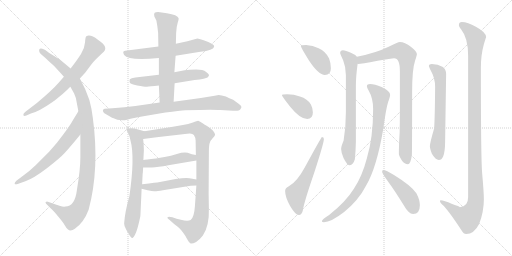
t = 0.00 s
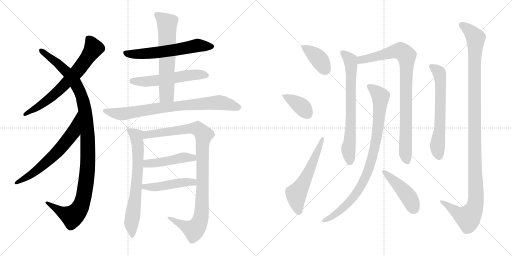
t = 3.24 s
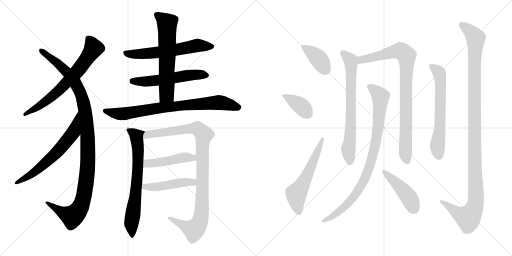
t = 6.48 s
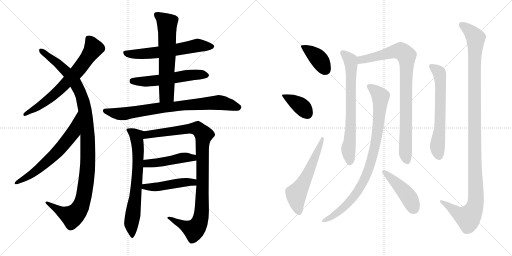
t = 9.72 s
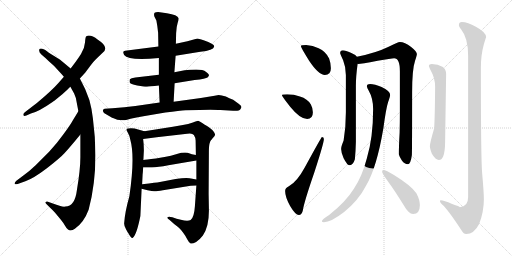
t = 12.96 s
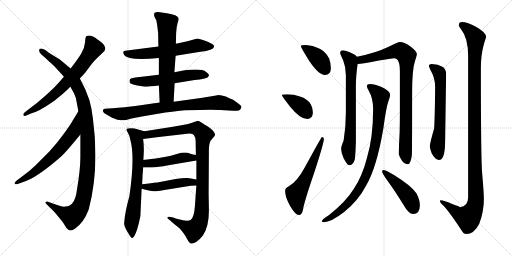
t = 16.20 s

The animated SVG that drew these frames (rendered in a browser with its animation timeline set to each time). Animation: 20 CSS @keyframes rules; one cycle of 16.20 s.

<svg version="1.1" viewBox="0 0 2048 1024" xmlns="http://www.w3.org/2000/svg">
  <g stroke="lightgray" stroke-dasharray="1,1" stroke-width="1" transform="scale(4, 4)">
    <line x1="0" y1="0" x2="256" y2="256"></line>
    <line x1="256" y1="0" x2="0" y2="256"></line>
    <line x1="128" y1="0" x2="128" y2="256"></line>
    <line x1="0" y1="128" x2="256" y2="128"></line>
    <line x1="256" y1="0" x2="512" y2="256"></line>
    <line x1="512" y1="0" x2="256" y2="256"></line>
    <line x1="384" y1="0" x2="384" y2="256"></line>
    <line x1="256" y1="128" x2="512" y2="128"></line>
  </g>
<g transform="scale(1, -1) translate(0, -850)">
   <style type="text/css">
    @keyframes keyframes0 {
      from {
       stroke: black;
       stroke-dashoffset: 686;
       stroke-width: 128;
       }
       69% {
       animation-timing-function: step-end;
       stroke: black;
       stroke-dashoffset: 0;
       stroke-width: 128;
       }
       to {
       stroke: black;
       stroke-width: 1024;
       }
       }
       #make-me-a-hanzi-animation-0 {
         animation: keyframes0 0.808268s both;
         animation-delay: 0.000000s;
         animation-timing-function: linear;
       }
    @keyframes keyframes1 {
      from {
       stroke: black;
       stroke-dashoffset: 1118;
       stroke-width: 128;
       }
       78% {
       animation-timing-function: step-end;
       stroke: black;
       stroke-dashoffset: 0;
       stroke-width: 128;
       }
       to {
       stroke: black;
       stroke-width: 1024;
       }
       }
       #make-me-a-hanzi-animation-1 {
         animation: keyframes1 1.159831s both;
         animation-delay: 0.808268s;
         animation-timing-function: linear;
       }
    @keyframes keyframes2 {
      from {
       stroke: black;
       stroke-dashoffset: 641;
       stroke-width: 128;
       }
       68% {
       animation-timing-function: step-end;
       stroke: black;
       stroke-dashoffset: 0;
       stroke-width: 128;
       }
       to {
       stroke: black;
       stroke-width: 1024;
       }
       }
       #make-me-a-hanzi-animation-2 {
         animation: keyframes2 0.771647s both;
         animation-delay: 1.968099s;
         animation-timing-function: linear;
       }
    @keyframes keyframes3 {
      from {
       stroke: black;
       stroke-dashoffset: 605;
       stroke-width: 128;
       }
       66% {
       animation-timing-function: step-end;
       stroke: black;
       stroke-dashoffset: 0;
       stroke-width: 128;
       }
       to {
       stroke: black;
       stroke-width: 1024;
       }
       }
       #make-me-a-hanzi-animation-3 {
         animation: keyframes3 0.742350s both;
         animation-delay: 2.739746s;
         animation-timing-function: linear;
       }
    @keyframes keyframes4 {
      from {
       stroke: black;
       stroke-dashoffset: 558;
       stroke-width: 128;
       }
       64% {
       animation-timing-function: step-end;
       stroke: black;
       stroke-dashoffset: 0;
       stroke-width: 128;
       }
       to {
       stroke: black;
       stroke-width: 1024;
       }
       }
       #make-me-a-hanzi-animation-4 {
         animation: keyframes4 0.704102s both;
         animation-delay: 3.482096s;
         animation-timing-function: linear;
       }
    @keyframes keyframes5 {
      from {
       stroke: black;
       stroke-dashoffset: 627;
       stroke-width: 128;
       }
       67% {
       animation-timing-function: step-end;
       stroke: black;
       stroke-dashoffset: 0;
       stroke-width: 128;
       }
       to {
       stroke: black;
       stroke-width: 1024;
       }
       }
       #make-me-a-hanzi-animation-5 {
         animation: keyframes5 0.760254s both;
         animation-delay: 4.186198s;
         animation-timing-function: linear;
       }
    @keyframes keyframes6 {
      from {
       stroke: black;
       stroke-dashoffset: 797;
       stroke-width: 128;
       }
       72% {
       animation-timing-function: step-end;
       stroke: black;
       stroke-dashoffset: 0;
       stroke-width: 128;
       }
       to {
       stroke: black;
       stroke-width: 1024;
       }
       }
       #make-me-a-hanzi-animation-6 {
         animation: keyframes6 0.898600s both;
         animation-delay: 4.946452s;
         animation-timing-function: linear;
       }
    @keyframes keyframes7 {
      from {
       stroke: black;
       stroke-dashoffset: 690;
       stroke-width: 128;
       }
       69% {
       animation-timing-function: step-end;
       stroke: black;
       stroke-dashoffset: 0;
       stroke-width: 128;
       }
       to {
       stroke: black;
       stroke-width: 1024;
       }
       }
       #make-me-a-hanzi-animation-7 {
         animation: keyframes7 0.811523s both;
         animation-delay: 5.845052s;
         animation-timing-function: linear;
       }
    @keyframes keyframes8 {
      from {
       stroke: black;
       stroke-dashoffset: 1009;
       stroke-width: 128;
       }
       77% {
       animation-timing-function: step-end;
       stroke: black;
       stroke-dashoffset: 0;
       stroke-width: 128;
       }
       to {
       stroke: black;
       stroke-width: 1024;
       }
       }
       #make-me-a-hanzi-animation-8 {
         animation: keyframes8 1.071126s both;
         animation-delay: 6.656575s;
         animation-timing-function: linear;
       }
    @keyframes keyframes9 {
      from {
       stroke: black;
       stroke-dashoffset: 461;
       stroke-width: 128;
       }
       60% {
       animation-timing-function: step-end;
       stroke: black;
       stroke-dashoffset: 0;
       stroke-width: 128;
       }
       to {
       stroke: black;
       stroke-width: 1024;
       }
       }
       #make-me-a-hanzi-animation-9 {
         animation: keyframes9 0.625163s both;
         animation-delay: 7.727701s;
         animation-timing-function: linear;
       }
    @keyframes keyframes10 {
      from {
       stroke: black;
       stroke-dashoffset: 469;
       stroke-width: 128;
       }
       60% {
       animation-timing-function: step-end;
       stroke: black;
       stroke-dashoffset: 0;
       stroke-width: 128;
       }
       to {
       stroke: black;
       stroke-width: 1024;
       }
       }
       #make-me-a-hanzi-animation-10 {
         animation: keyframes10 0.631673s both;
         animation-delay: 8.352864s;
         animation-timing-function: linear;
       }
    @keyframes keyframes11 {
      from {
       stroke: black;
       stroke-dashoffset: 391;
       stroke-width: 128;
       }
       56% {
       animation-timing-function: step-end;
       stroke: black;
       stroke-dashoffset: 0;
       stroke-width: 128;
       }
       to {
       stroke: black;
       stroke-width: 1024;
       }
       }
       #make-me-a-hanzi-animation-11 {
         animation: keyframes11 0.568197s both;
         animation-delay: 8.984537s;
         animation-timing-function: linear;
       }
    @keyframes keyframes12 {
      from {
       stroke: black;
       stroke-dashoffset: 382;
       stroke-width: 128;
       }
       55% {
       animation-timing-function: step-end;
       stroke: black;
       stroke-dashoffset: 0;
       stroke-width: 128;
       }
       to {
       stroke: black;
       stroke-width: 1024;
       }
       }
       #make-me-a-hanzi-animation-12 {
         animation: keyframes12 0.560872s both;
         animation-delay: 9.552734s;
         animation-timing-function: linear;
       }
    @keyframes keyframes13 {
      from {
       stroke: black;
       stroke-dashoffset: 577;
       stroke-width: 128;
       }
       65% {
       animation-timing-function: step-end;
       stroke: black;
       stroke-dashoffset: 0;
       stroke-width: 128;
       }
       to {
       stroke: black;
       stroke-width: 1024;
       }
       }
       #make-me-a-hanzi-animation-13 {
         animation: keyframes13 0.719564s both;
         animation-delay: 10.113606s;
         animation-timing-function: linear;
       }
    @keyframes keyframes14 {
      from {
       stroke: black;
       stroke-dashoffset: 707;
       stroke-width: 128;
       }
       70% {
       animation-timing-function: step-end;
       stroke: black;
       stroke-dashoffset: 0;
       stroke-width: 128;
       }
       to {
       stroke: black;
       stroke-width: 1024;
       }
       }
       #make-me-a-hanzi-animation-14 {
         animation: keyframes14 0.825358s both;
         animation-delay: 10.833170s;
         animation-timing-function: linear;
       }
    @keyframes keyframes15 {
      from {
       stroke: black;
       stroke-dashoffset: 883;
       stroke-width: 128;
       }
       74% {
       animation-timing-function: step-end;
       stroke: black;
       stroke-dashoffset: 0;
       stroke-width: 128;
       }
       to {
       stroke: black;
       stroke-width: 1024;
       }
       }
       #make-me-a-hanzi-animation-15 {
         animation: keyframes15 0.968587s both;
         animation-delay: 11.658528s;
         animation-timing-function: linear;
       }
    @keyframes keyframes16 {
      from {
       stroke: black;
       stroke-dashoffset: 895;
       stroke-width: 128;
       }
       74% {
       animation-timing-function: step-end;
       stroke: black;
       stroke-dashoffset: 0;
       stroke-width: 128;
       }
       to {
       stroke: black;
       stroke-width: 1024;
       }
       }
       #make-me-a-hanzi-animation-16 {
         animation: keyframes16 0.978353s both;
         animation-delay: 12.627115s;
         animation-timing-function: linear;
       }
    @keyframes keyframes17 {
      from {
       stroke: black;
       stroke-dashoffset: 448;
       stroke-width: 128;
       }
       59% {
       animation-timing-function: step-end;
       stroke: black;
       stroke-dashoffset: 0;
       stroke-width: 128;
       }
       to {
       stroke: black;
       stroke-width: 1024;
       }
       }
       #make-me-a-hanzi-animation-17 {
         animation: keyframes17 0.614583s both;
         animation-delay: 13.605468s;
         animation-timing-function: linear;
       }
    @keyframes keyframes18 {
      from {
       stroke: black;
       stroke-dashoffset: 633;
       stroke-width: 128;
       }
       67% {
       animation-timing-function: step-end;
       stroke: black;
       stroke-dashoffset: 0;
       stroke-width: 128;
       }
       to {
       stroke: black;
       stroke-width: 1024;
       }
       }
       #make-me-a-hanzi-animation-18 {
         animation: keyframes18 0.765137s both;
         animation-delay: 14.220051s;
         animation-timing-function: linear;
       }
    @keyframes keyframes19 {
      from {
       stroke: black;
       stroke-dashoffset: 1189;
       stroke-width: 128;
       }
       79% {
       animation-timing-function: step-end;
       stroke: black;
       stroke-dashoffset: 0;
       stroke-width: 128;
       }
       to {
       stroke: black;
       stroke-width: 1024;
       }
       }
       #make-me-a-hanzi-animation-19 {
         animation: keyframes19 1.217611s both;
         animation-delay: 14.985188s;
         animation-timing-function: linear;
       }
</style>
<path d="M 319.5 536.0 L 340.5 559.0 L 364.5 591.0 Q 369.5 599.0 384.5 614.0 L 408.5 637.0 Q 440.5 660.0 391.5 691.0 Q 361.5 714.0 345.5 705.0 Q 341.5 703.0 340.0 680.0 Q 338.5 657.0 324.0 634.0 Q 309.5 611.0 282.5 576.0 L 255.5 543.0 L 235.5 520.0 Q 207.5 488.0 147.5 438.0 L 100.5 402.0 Q 91.5 395.0 93.5 389.5 Q 95.5 384.0 105.5 388.0 L 123.5 396.0 Q 154.5 403.0 211.5 443.0 Q 216.5 447.0 217.5 447.0 L 250.5 474.0 Q 274.5 496.0 281.5 503.0 L 319.5 536.0 Z" fill="lightgray"></path> 
<path d="M 321.5 312.0 L 321.5 221.0 Q 321.5 173.0 307.5 89.0 Q 299.5 24.0 261.5 24.0 Q 248.5 21.0 211.5 36.0 L 191.5 43.0 Q 186.5 45.0 183.5 42.0 Q 179.5 41.0 184.5 35.0 L 199.5 20.0 Q 217.5 3.0 224.5 -6.0 L 243.5 -29.0 Q 256.5 -45.0 261.5 -55.0 Q 275.5 -82.0 299.5 -65.0 Q 335.5 -40.0 354.5 11.0 Q 398.5 175.0 371.5 377.0 Q 366.5 418.0 357.5 450.0 Q 341.5 497.0 319.5 536.0 L 282.5 576.0 L 240.5 611.0 L 195.5 639.0 Q 179.5 654.0 169.0 655.5 Q 158.5 657.0 157.5 653.0 Q 153.5 642.0 165.5 632.5 Q 177.5 623.0 197.5 603.0 Q 220.5 583.0 227.5 574.0 Q 237.5 564.0 255.5 543.0 L 281.5 503.0 L 296.5 476.0 Q 304.5 458.0 305.5 447.0 L 313.5 405.0 L 321.5 312.0 Z" fill="lightgray"></path> 
<path d="M 313.5 405.0 L 291.5 369.0 Q 282.5 352.0 254.5 314.0 Q 226.5 275.0 196.5 243.0 L 142.5 189.0 Q 116.5 164.0 93.5 148.0 L 65.5 127.0 Q 57.5 119.0 58.5 115.0 Q 59.5 111.0 73.5 115.0 L 101.5 125.0 Q 133.5 136.0 187.5 177.0 Q 240.5 218.0 258.5 238.0 Q 276.5 257.0 321.5 312.0 C 340.5 335.0 329.5 431.0 313.5 405.0 Z" fill="lightgray"></path> 
<path d="M 702.5 627.0 L 801.5 643.0 Q 853.5 649.0 856.5 663.0 Q 858.5 669.0 847.0 675.5 Q 835.5 682.0 814.5 689.0 Q 793.5 696.0 789.5 696.0 L 749.5 685.0 L 703.5 675.0 L 633.5 664.0 L 500.5 647.0 Q 493.5 646.0 493.0 642.5 Q 492.5 639.0 496.5 630.0 Q 513.5 606.0 635.5 618.0 L 702.5 627.0 Z" fill="lightgray"></path> 
<path d="M 698.5 517.0 L 778.5 530.0 Q 824.5 536.0 830.0 540.5 Q 835.5 545.0 836.0 549.0 Q 836.5 553.0 824.5 562.5 Q 812.5 572.0 784.5 572.0 Q 756.5 572.0 738.5 569.0 L 697.5 561.0 L 635.5 551.0 L 541.5 540.0 Q 523.5 537.0 519.5 533.0 Q 517.5 527.0 518.5 521.0 Q 520.5 513.0 549.0 508.5 Q 577.5 504.0 586.0 503.5 Q 594.5 503.0 635.5 508.0 L 698.5 517.0 Z" fill="lightgray"></path> 
<path d="M 694.5 443.0 L 698.5 517.0 L 697.5 561.0 L 702.5 627.0 L 703.5 675.0 L 704.5 717.0 Q 705.5 743.0 710.5 758.0 Q 715.5 773.0 714.5 777.0 Q 710.5 791.0 667.5 797.0 L 632.5 802.0 Q 622.5 802.0 618.5 799.0 Q 614.5 795.0 617.5 784.0 L 625.5 768.0 Q 629.5 748.0 632.5 719.0 L 633.5 664.0 L 635.5 618.0 L 635.5 551.0 L 635.5 508.0 L 638.5 440.0 C 639.5 410.0 692.5 413.0 694.5 443.0 Z" fill="lightgray"></path> 
<path d="M 858.5 467.0 L 803.5 458.0 L 694.5 443.0 L 638.5 440.0 L 541.5 426.0 Q 499.5 420.0 449.5 417.0 L 418.5 415.0 Q 413.5 415.0 411.5 409.0 Q 411.5 401.0 417.5 397.0 L 441.5 383.0 Q 448.5 379.0 454.5 377.0 L 469.5 371.0 Q 491.5 369.0 495.5 369.0 Q 499.5 369.0 522.0 375.0 Q 544.5 381.0 573.5 385.0 L 661.5 400.0 Q 720.5 407.0 741.5 409.0 Q 851.5 413.0 881.5 410.0 L 932.5 407.0 Q 956.5 405.0 961.5 413.0 Q 966.5 421.0 965.5 423.0 Q 965.5 428.0 954.5 435.0 L 932.5 451.0 L 917.5 457.0 L 903.5 464.0 Q 885.5 470.0 874.5 470.0 L 858.5 467.0 Z" fill="lightgray"></path> 
<path d="M 517.5 65.0 Q 499.5 2.0 496.5 -44.0 Q 496.5 -55.0 504.5 -68.0 Q 511.5 -81.0 513.5 -83.0 Q 525.5 -106.0 531.5 -101.0 Q 546.5 -89.0 561.5 -14.0 L 566.5 95.0 L 568.5 113.0 L 570.5 153.0 Q 571.5 158.0 572.5 180.0 L 573.5 210.0 L 575.5 249.0 Q 575.5 273.0 572.5 294.0 C 569.5 324.0 586.5 322.0 577.5 325.0 L 538.5 336.0 Q 521.5 339.0 513.5 336.0 Q 500.5 336.0 510.5 321.0 Q 519.5 306.0 521.5 290.0 Q 540.5 222.0 517.5 65.0 Z" fill="lightgray"></path> 
<path d="M 785.5 108.0 L 779.5 24.0 Q 776.5 -20.0 762.5 -30.0 Q 750.5 -36.0 723.5 -29.0 L 706.5 -25.0 L 689.5 -19.0 Q 673.5 -15.0 670.5 -19.0 Q 666.5 -22.0 678.5 -30.0 L 696.5 -46.0 L 709.5 -56.0 Q 710.5 -57.0 717.5 -63.0 Q 724.5 -69.0 733.5 -82.0 Q 742.5 -94.0 749.5 -108.0 Q 756.5 -122.0 762.5 -124.0 Q 769.5 -126.0 784.5 -118.0 Q 798.5 -109.0 811.5 -92.0 Q 837.5 -54.0 835.5 17.0 L 834.5 75.0 L 835.5 241.0 Q 835.5 267.0 838.5 277.0 Q 840.5 287.0 850.5 297.0 Q 859.5 306.0 860.5 311.0 Q 860.5 316.0 853.5 325.0 Q 846.5 334.0 826.5 347.0 Q 806.5 359.0 802.5 362.0 L 792.5 367.0 Q 788.5 367.0 771.5 360.0 Q 753.5 353.0 731.5 350.0 L 691.5 343.0 L 577.5 325.0 C 547.5 320.0 542.5 290.0 572.5 294.0 L 626.5 301.0 L 748.5 315.0 Q 768.5 319.0 775.5 310.0 Q 781.5 301.0 782.5 288.0 L 783.5 230.0 L 785.5 208.0 L 785.5 132.0 L 785.5 108.0 Z" fill="lightgray"></path> 
<path d="M 572.5 180.0 L 607.5 180.0 Q 630.5 181.0 673.5 189.0 L 785.5 208.0 C 815.5 213.0 812.5 224.0 783.5 230.0 L 767.5 233.0 L 750.5 239.0 Q 732.5 242.0 707.5 234.0 Q 681.5 226.0 663.5 223.0 L 623.5 216.0 Q 581.5 211.0 573.5 210.0 C 543.5 206.0 542.5 180.0 572.5 180.0 Z" fill="lightgray"></path> 
<path d="M 566.5 95.0 L 590.5 89.0 Q 609.5 85.0 616.5 85.0 Q 623.5 84.0 651.5 89.0 L 762.5 107.0 Q 770.5 108.0 785.5 108.0 C 815.5 108.0 814.5 127.0 785.5 132.0 L 758.5 137.0 Q 742.5 140.0 702.5 134.0 L 634.5 121.0 Q 630.5 121.0 568.5 113.0 C 538.5 109.0 537.5 102.0 566.5 95.0 Z" fill="lightgray"></path> 
<path d="M 1224.5 670.0 Q 1203.5 670.0 1203.5 666.0 Q 1203.5 660.0 1236.5 607.0 Q 1274.5 550.0 1299.5 550.0 Q 1323.5 550.0 1323.5 577.0 Q 1323.5 597.0 1316.5 616.0 Q 1302.5 645.0 1274.5 657.0 Q 1251.5 668.0 1224.5 670.0 Z" fill="lightgray"></path> 
<path d="M 1148.5 473.0 Q 1127.5 473.0 1127.5 470.0 Q 1127.5 465.0 1161.5 422.0 Q 1200.5 374.0 1228.5 374.0 Q 1251.5 374.0 1251.5 401.0 Q 1251.5 417.0 1243.5 432.0 Q 1230.5 455.0 1199.5 464.0 Q 1176.5 473.0 1148.5 473.0 Z" fill="lightgray"></path> 
<path d="M 1287.5 302.0 Q 1285.5 302.0 1219.5 181.0 Q 1187.5 122.0 1155.5 105.0 Q 1140.5 98.0 1140.5 86.0 Q 1140.5 62.0 1160.5 26.0 Q 1181.5 -10.0 1195.5 -10.0 Q 1207.5 -10.0 1211.5 9.0 Q 1215.5 39.0 1257.5 161.0 Q 1295.5 278.0 1295.5 294.0 Q 1295.5 302.0 1287.5 302.0 Z" fill="lightgray"></path> 
<path d="M 1371.5 649.0 Q 1360.5 648.0 1360.5 638.0 Q 1360.5 635.0 1372.5 609.0 Q 1383.5 582.0 1383.5 550.0 L 1383.5 401.0 Q 1383.5 342.0 1374.5 288.0 Q 1364.5 264.0 1364.5 254.0 Q 1364.5 240.0 1374.5 217.0 Q 1389.5 189.0 1396.5 189.0 Q 1412.5 189.0 1419.5 213.0 Q 1422.5 242.0 1423.5 282.0 L 1423.5 506.0 Q 1423.5 544.0 1430.5 595.0 C 1433.5 618.0 1433.5 618.0 1427.5 623.0 Q 1422.5 631.0 1403.5 639.0 Q 1382.5 649.0 1371.5 649.0 Z" fill="lightgray"></path> 
<path d="M 1430.5 595.0 Q 1431.5 594.0 1432.5 594.0 Q 1443.5 594.0 1510.5 607.0 Q 1565.5 617.0 1576.5 617.0 Q 1599.5 617.0 1599.5 565.0 L 1599.5 402.0 Q 1599.5 364.0 1598.5 319.0 Q 1595.5 269.0 1595.5 233.0 Q 1595.5 228.0 1607.5 208.0 Q 1618.5 193.0 1631.5 193.0 Q 1642.5 193.0 1647.5 230.0 Q 1648.5 258.0 1648.5 482.0 Q 1648.5 573.0 1660.5 608.0 Q 1667.5 629.0 1667.5 634.0 Q 1667.5 644.0 1644.5 662.0 Q 1618.5 682.0 1599.5 682.0 Q 1591.5 682.0 1554.5 663.0 Q 1503.5 638.0 1427.5 623.0 C 1398.5 617.0 1400.5 593.0 1430.5 595.0 Z" fill="lightgray"></path> 
<path d="M 1480.5 514.0 Q 1467.5 514.0 1467.5 506.0 Q 1467.5 500.0 1474.5 488.0 Q 1492.5 457.0 1492.5 414.0 Q 1492.5 300.0 1467.5 217.0 Q 1448.5 144.0 1415.5 95.0 Q 1383.5 43.0 1316.5 -10.0 Q 1287.5 -28.0 1287.5 -35.0 Q 1287.5 -39.0 1295.5 -39.0 Q 1323.5 -39.0 1376.5 2.0 Q 1434.5 49.0 1464.5 108.0 Q 1506.5 178.0 1533.5 337.0 Q 1544.5 418.0 1552.5 442.0 Q 1560.5 464.0 1560.5 470.0 Q 1560.5 487.0 1526.5 502.0 Q 1498.5 514.0 1480.5 514.0 Z" fill="lightgray"></path> 
<path d="M 1532.5 170.0 Q 1528.5 170.0 1528.5 162.0 Q 1528.5 157.0 1553.5 122.0 Q 1578.5 88.0 1612.5 33.0 Q 1634.5 -6.0 1652.5 -6.0 Q 1679.5 -6.0 1679.5 30.0 Q 1679.5 50.0 1665.5 77.0 Q 1645.5 107.0 1577.5 149.0 Q 1543.5 170.0 1532.5 170.0 Z" fill="lightgray"></path> 
<path d="M 1727.5 594.0 Q 1715.5 594.0 1715.5 586.0 Q 1715.5 583.0 1723.5 567.0 Q 1740.5 538.0 1740.5 502.0 Q 1739.5 380.0 1736.5 336.0 Q 1719.5 278.0 1719.5 265.0 Q 1719.5 256.0 1727.5 235.0 Q 1742.5 210.0 1755.5 210.0 Q 1766.5 210.0 1772.5 224.0 Q 1780.5 242.0 1780.5 286.0 L 1784.5 554.0 Q 1784.5 574.0 1769.5 583.0 Q 1752.5 593.0 1727.5 594.0 Z" fill="lightgray"></path> 
<path d="M 1847.5 762.0 Q 1835.5 762.0 1835.5 749.0 Q 1835.5 745.0 1845.5 731.0 Q 1872.5 698.0 1872.5 626.0 L 1872.5 61.0 Q 1872.5 24.0 1839.5 21.0 Q 1839.5 24.0 1808.5 34.0 Q 1774.5 49.0 1763.5 49.0 Q 1759.5 49.0 1759.5 46.0 Q 1760.5 39.0 1768.5 32.0 Q 1789.5 15.0 1846.5 -72.0 Q 1854.5 -86.0 1864.5 -86.0 Q 1896.5 -86.0 1916.5 -46.0 Q 1935.5 3.0 1935.5 53.0 Q 1935.5 79.0 1928.5 158.0 Q 1923.5 221.0 1923.5 577.0 Q 1923.5 631.0 1935.5 673.0 Q 1942.5 697.0 1944.5 701.0 Q 1944.5 721.0 1903.5 743.0 Q 1870.5 762.0 1847.5 762.0 Z" fill="lightgray"></path> 
      <clipPath id="make-me-a-hanzi-clip-0">
      <path d="M 319.5 536.0 L 340.5 559.0 L 364.5 591.0 Q 369.5 599.0 384.5 614.0 L 408.5 637.0 Q 440.5 660.0 391.5 691.0 Q 361.5 714.0 345.5 705.0 Q 341.5 703.0 340.0 680.0 Q 338.5 657.0 324.0 634.0 Q 309.5 611.0 282.5 576.0 L 255.5 543.0 L 235.5 520.0 Q 207.5 488.0 147.5 438.0 L 100.5 402.0 Q 91.5 395.0 93.5 389.5 Q 95.5 384.0 105.5 388.0 L 123.5 396.0 Q 154.5 403.0 211.5 443.0 Q 216.5 447.0 217.5 447.0 L 250.5 474.0 Q 274.5 496.0 281.5 503.0 L 319.5 536.0 Z" fill="lightgray"></path>
      </clipPath>
      <path clip-path="url(#make-me-a-hanzi-clip-0)" d="M 352.5 697.0 L 374.5 657.0 L 315.5 572.0 L 210.5 466.0 L 154.5 424.0 L 100.5 394.0 " fill="none" id="make-me-a-hanzi-animation-0" stroke-dasharray="558 1116" stroke-linecap="round"></path>

      <clipPath id="make-me-a-hanzi-clip-1">
      <path d="M 321.5 312.0 L 321.5 221.0 Q 321.5 173.0 307.5 89.0 Q 299.5 24.0 261.5 24.0 Q 248.5 21.0 211.5 36.0 L 191.5 43.0 Q 186.5 45.0 183.5 42.0 Q 179.5 41.0 184.5 35.0 L 199.5 20.0 Q 217.5 3.0 224.5 -6.0 L 243.5 -29.0 Q 256.5 -45.0 261.5 -55.0 Q 275.5 -82.0 299.5 -65.0 Q 335.5 -40.0 354.5 11.0 Q 398.5 175.0 371.5 377.0 Q 366.5 418.0 357.5 450.0 Q 341.5 497.0 319.5 536.0 L 282.5 576.0 L 240.5 611.0 L 195.5 639.0 Q 179.5 654.0 169.0 655.5 Q 158.5 657.0 157.5 653.0 Q 153.5 642.0 165.5 632.5 Q 177.5 623.0 197.5 603.0 Q 220.5 583.0 227.5 574.0 Q 237.5 564.0 255.5 543.0 L 281.5 503.0 L 296.5 476.0 Q 304.5 458.0 305.5 447.0 L 313.5 405.0 L 321.5 312.0 Z" fill="lightgray"></path>
      </clipPath>
      <path clip-path="url(#make-me-a-hanzi-clip-1)" d="M 164.5 648.0 L 272.5 557.0 L 315.5 492.0 L 337.5 424.0 L 351.5 298.0 L 348.5 155.0 L 332.5 54.0 L 318.5 16.0 L 288.5 -16.0 L 187.5 39.0 " fill="none" id="make-me-a-hanzi-animation-1" stroke-dasharray="990 1980" stroke-linecap="round"></path>

      <clipPath id="make-me-a-hanzi-clip-2">
      <path d="M 313.5 405.0 L 291.5 369.0 Q 282.5 352.0 254.5 314.0 Q 226.5 275.0 196.5 243.0 L 142.5 189.0 Q 116.5 164.0 93.5 148.0 L 65.5 127.0 Q 57.5 119.0 58.5 115.0 Q 59.5 111.0 73.5 115.0 L 101.5 125.0 Q 133.5 136.0 187.5 177.0 Q 240.5 218.0 258.5 238.0 Q 276.5 257.0 321.5 312.0 C 340.5 335.0 329.5 431.0 313.5 405.0 Z" fill="lightgray"></path>
      </clipPath>
      <path clip-path="url(#make-me-a-hanzi-clip-2)" d="M 312.5 397.0 L 291.5 319.0 L 237.5 251.0 L 155.5 175.0 L 66.5 119.0 " fill="none" id="make-me-a-hanzi-animation-2" stroke-dasharray="513 1026" stroke-linecap="round"></path>

      <clipPath id="make-me-a-hanzi-clip-3">
      <path d="M 702.5 627.0 L 801.5 643.0 Q 853.5 649.0 856.5 663.0 Q 858.5 669.0 847.0 675.5 Q 835.5 682.0 814.5 689.0 Q 793.5 696.0 789.5 696.0 L 749.5 685.0 L 703.5 675.0 L 633.5 664.0 L 500.5 647.0 Q 493.5 646.0 493.0 642.5 Q 492.5 639.0 496.5 630.0 Q 513.5 606.0 635.5 618.0 L 702.5 627.0 Z" fill="lightgray"></path>
      </clipPath>
      <path clip-path="url(#make-me-a-hanzi-clip-3)" d="M 500.5 638.0 L 575.5 634.0 L 789.5 668.0 L 846.5 665.0 " fill="none" id="make-me-a-hanzi-animation-3" stroke-dasharray="477 954" stroke-linecap="round"></path>

      <clipPath id="make-me-a-hanzi-clip-4">
      <path d="M 698.5 517.0 L 778.5 530.0 Q 824.5 536.0 830.0 540.5 Q 835.5 545.0 836.0 549.0 Q 836.5 553.0 824.5 562.5 Q 812.5 572.0 784.5 572.0 Q 756.5 572.0 738.5 569.0 L 697.5 561.0 L 635.5 551.0 L 541.5 540.0 Q 523.5 537.0 519.5 533.0 Q 517.5 527.0 518.5 521.0 Q 520.5 513.0 549.0 508.5 Q 577.5 504.0 586.0 503.5 Q 594.5 503.0 635.5 508.0 L 698.5 517.0 Z" fill="lightgray"></path>
      </clipPath>
      <path clip-path="url(#make-me-a-hanzi-clip-4)" d="M 527.5 526.0 L 623.5 527.0 L 776.5 552.0 L 827.5 548.0 " fill="none" id="make-me-a-hanzi-animation-4" stroke-dasharray="430 860" stroke-linecap="round"></path>

      <clipPath id="make-me-a-hanzi-clip-5">
      <path d="M 694.5 443.0 L 698.5 517.0 L 697.5 561.0 L 702.5 627.0 L 703.5 675.0 L 704.5 717.0 Q 705.5 743.0 710.5 758.0 Q 715.5 773.0 714.5 777.0 Q 710.5 791.0 667.5 797.0 L 632.5 802.0 Q 622.5 802.0 618.5 799.0 Q 614.5 795.0 617.5 784.0 L 625.5 768.0 Q 629.5 748.0 632.5 719.0 L 633.5 664.0 L 635.5 618.0 L 635.5 551.0 L 635.5 508.0 L 638.5 440.0 C 639.5 410.0 692.5 413.0 694.5 443.0 Z" fill="lightgray"></path>
      </clipPath>
      <path clip-path="url(#make-me-a-hanzi-clip-5)" d="M 627.5 791.0 L 668.5 757.0 L 667.5 482.0 L 666.5 471.0 L 645.5 447.0 " fill="none" id="make-me-a-hanzi-animation-5" stroke-dasharray="499 998" stroke-linecap="round"></path>

      <clipPath id="make-me-a-hanzi-clip-6">
      <path d="M 858.5 467.0 L 803.5 458.0 L 694.5 443.0 L 638.5 440.0 L 541.5 426.0 Q 499.5 420.0 449.5 417.0 L 418.5 415.0 Q 413.5 415.0 411.5 409.0 Q 411.5 401.0 417.5 397.0 L 441.5 383.0 Q 448.5 379.0 454.5 377.0 L 469.5 371.0 Q 491.5 369.0 495.5 369.0 Q 499.5 369.0 522.0 375.0 Q 544.5 381.0 573.5 385.0 L 661.5 400.0 Q 720.5 407.0 741.5 409.0 Q 851.5 413.0 881.5 410.0 L 932.5 407.0 Q 956.5 405.0 961.5 413.0 Q 966.5 421.0 965.5 423.0 Q 965.5 428.0 954.5 435.0 L 932.5 451.0 L 917.5 457.0 L 903.5 464.0 Q 885.5 470.0 874.5 470.0 L 858.5 467.0 Z" fill="lightgray"></path>
      </clipPath>
      <path clip-path="url(#make-me-a-hanzi-clip-6)" d="M 420.5 406.0 L 480.5 394.0 L 507.5 396.0 L 646.5 420.0 L 867.5 440.0 L 955.5 421.0 " fill="none" id="make-me-a-hanzi-animation-6" stroke-dasharray="669 1338" stroke-linecap="round"></path>

      <clipPath id="make-me-a-hanzi-clip-7">
      <path d="M 517.5 65.0 Q 499.5 2.0 496.5 -44.0 Q 496.5 -55.0 504.5 -68.0 Q 511.5 -81.0 513.5 -83.0 Q 525.5 -106.0 531.5 -101.0 Q 546.5 -89.0 561.5 -14.0 L 566.5 95.0 L 568.5 113.0 L 570.5 153.0 Q 571.5 158.0 572.5 180.0 L 573.5 210.0 L 575.5 249.0 Q 575.5 273.0 572.5 294.0 C 569.5 324.0 586.5 322.0 577.5 325.0 L 538.5 336.0 Q 521.5 339.0 513.5 336.0 Q 500.5 336.0 510.5 321.0 Q 519.5 306.0 521.5 290.0 Q 540.5 222.0 517.5 65.0 Z" fill="lightgray"></path>
      </clipPath>
      <path clip-path="url(#make-me-a-hanzi-clip-7)" d="M 520.5 327.0 L 546.5 301.0 L 552.5 218.0 L 541.5 57.0 L 525.5 -45.0 L 529.5 -94.0 " fill="none" id="make-me-a-hanzi-animation-7" stroke-dasharray="562 1124" stroke-linecap="round"></path>

      <clipPath id="make-me-a-hanzi-clip-8">
      <path d="M 785.5 108.0 L 779.5 24.0 Q 776.5 -20.0 762.5 -30.0 Q 750.5 -36.0 723.5 -29.0 L 706.5 -25.0 L 689.5 -19.0 Q 673.5 -15.0 670.5 -19.0 Q 666.5 -22.0 678.5 -30.0 L 696.5 -46.0 L 709.5 -56.0 Q 710.5 -57.0 717.5 -63.0 Q 724.5 -69.0 733.5 -82.0 Q 742.5 -94.0 749.5 -108.0 Q 756.5 -122.0 762.5 -124.0 Q 769.5 -126.0 784.5 -118.0 Q 798.5 -109.0 811.5 -92.0 Q 837.5 -54.0 835.5 17.0 L 834.5 75.0 L 835.5 241.0 Q 835.5 267.0 838.5 277.0 Q 840.5 287.0 850.5 297.0 Q 859.5 306.0 860.5 311.0 Q 860.5 316.0 853.5 325.0 Q 846.5 334.0 826.5 347.0 Q 806.5 359.0 802.5 362.0 L 792.5 367.0 Q 788.5 367.0 771.5 360.0 Q 753.5 353.0 731.5 350.0 L 691.5 343.0 L 577.5 325.0 C 547.5 320.0 542.5 290.0 572.5 294.0 L 626.5 301.0 L 748.5 315.0 Q 768.5 319.0 775.5 310.0 Q 781.5 301.0 782.5 288.0 L 783.5 230.0 L 785.5 208.0 L 785.5 132.0 L 785.5 108.0 Z" fill="lightgray"></path>
      </clipPath>
      <path clip-path="url(#make-me-a-hanzi-clip-8)" d="M 578.5 301.0 L 591.5 311.0 L 772.5 337.0 L 790.5 335.0 L 814.5 311.0 L 809.5 281.0 L 807.5 7.0 L 798.5 -39.0 L 775.5 -70.0 L 682.5 -23.0 L 674.5 -24.0 " fill="none" id="make-me-a-hanzi-animation-8" stroke-dasharray="881 1762" stroke-linecap="round"></path>

      <clipPath id="make-me-a-hanzi-clip-9">
      <path d="M 572.5 180.0 L 607.5 180.0 Q 630.5 181.0 673.5 189.0 L 785.5 208.0 C 815.5 213.0 812.5 224.0 783.5 230.0 L 767.5 233.0 L 750.5 239.0 Q 732.5 242.0 707.5 234.0 Q 681.5 226.0 663.5 223.0 L 623.5 216.0 Q 581.5 211.0 573.5 210.0 C 543.5 206.0 542.5 180.0 572.5 180.0 Z" fill="lightgray"></path>
      </clipPath>
      <path clip-path="url(#make-me-a-hanzi-clip-9)" d="M 578.5 187.0 L 589.5 196.0 L 778.5 224.0 " fill="none" id="make-me-a-hanzi-animation-9" stroke-dasharray="333 666" stroke-linecap="round"></path>

      <clipPath id="make-me-a-hanzi-clip-10">
      <path d="M 566.5 95.0 L 590.5 89.0 Q 609.5 85.0 616.5 85.0 Q 623.5 84.0 651.5 89.0 L 762.5 107.0 Q 770.5 108.0 785.5 108.0 C 815.5 108.0 814.5 127.0 785.5 132.0 L 758.5 137.0 Q 742.5 140.0 702.5 134.0 L 634.5 121.0 Q 630.5 121.0 568.5 113.0 C 538.5 109.0 537.5 102.0 566.5 95.0 Z" fill="lightgray"></path>
      </clipPath>
      <path clip-path="url(#make-me-a-hanzi-clip-10)" d="M 573.5 99.0 L 581.5 106.0 L 627.5 102.0 L 730.5 120.0 L 772.5 121.0 L 778.5 114.0 " fill="none" id="make-me-a-hanzi-animation-10" stroke-dasharray="341 682" stroke-linecap="round"></path>

      <clipPath id="make-me-a-hanzi-clip-11">
      <path d="M 1224.5 670.0 Q 1203.5 670.0 1203.5 666.0 Q 1203.5 660.0 1236.5 607.0 Q 1274.5 550.0 1299.5 550.0 Q 1323.5 550.0 1323.5 577.0 Q 1323.5 597.0 1316.5 616.0 Q 1302.5 645.0 1274.5 657.0 Q 1251.5 668.0 1224.5 670.0 Z" fill="lightgray"></path>
      </clipPath>
      <path clip-path="url(#make-me-a-hanzi-clip-11)" d="M 1207.5 665.0 L 1271.5 618.0 L 1301.5 571.0 " fill="none" id="make-me-a-hanzi-animation-11" stroke-dasharray="263 526" stroke-linecap="round"></path>

      <clipPath id="make-me-a-hanzi-clip-12">
      <path d="M 1148.5 473.0 Q 1127.5 473.0 1127.5 470.0 Q 1127.5 465.0 1161.5 422.0 Q 1200.5 374.0 1228.5 374.0 Q 1251.5 374.0 1251.5 401.0 Q 1251.5 417.0 1243.5 432.0 Q 1230.5 455.0 1199.5 464.0 Q 1176.5 473.0 1148.5 473.0 Z" fill="lightgray"></path>
      </clipPath>
      <path clip-path="url(#make-me-a-hanzi-clip-12)" d="M 1131.5 469.0 L 1195.5 432.0 L 1230.5 394.0 " fill="none" id="make-me-a-hanzi-animation-12" stroke-dasharray="254 508" stroke-linecap="round"></path>

      <clipPath id="make-me-a-hanzi-clip-13">
      <path d="M 1287.5 302.0 Q 1285.5 302.0 1219.5 181.0 Q 1187.5 122.0 1155.5 105.0 Q 1140.5 98.0 1140.5 86.0 Q 1140.5 62.0 1160.5 26.0 Q 1181.5 -10.0 1195.5 -10.0 Q 1207.5 -10.0 1211.5 9.0 Q 1215.5 39.0 1257.5 161.0 Q 1295.5 278.0 1295.5 294.0 Q 1295.5 302.0 1287.5 302.0 Z" fill="lightgray"></path>
      </clipPath>
      <path clip-path="url(#make-me-a-hanzi-clip-13)" d="M 1195.5 3.0 L 1184.5 74.0 L 1233.5 156.0 L 1291.5 298.0 " fill="none" id="make-me-a-hanzi-animation-13" stroke-dasharray="449 898" stroke-linecap="round"></path>

      <clipPath id="make-me-a-hanzi-clip-14">
      <path d="M 1371.5 649.0 Q 1360.5 648.0 1360.5 638.0 Q 1360.5 635.0 1372.5 609.0 Q 1383.5 582.0 1383.5 550.0 L 1383.5 401.0 Q 1383.5 342.0 1374.5 288.0 Q 1364.5 264.0 1364.5 254.0 Q 1364.5 240.0 1374.5 217.0 Q 1389.5 189.0 1396.5 189.0 Q 1412.5 189.0 1419.5 213.0 Q 1422.5 242.0 1423.5 282.0 L 1423.5 506.0 Q 1423.5 544.0 1430.5 595.0 C 1433.5 618.0 1433.5 618.0 1427.5 623.0 Q 1422.5 631.0 1403.5 639.0 Q 1382.5 649.0 1371.5 649.0 Z" fill="lightgray"></path>
      </clipPath>
      <path clip-path="url(#make-me-a-hanzi-clip-14)" d="M 1372.5 637.0 L 1401.5 610.0 L 1405.5 590.0 L 1402.5 334.0 L 1393.5 252.0 L 1398.5 200.0 " fill="none" id="make-me-a-hanzi-animation-14" stroke-dasharray="579 1158" stroke-linecap="round"></path>

      <clipPath id="make-me-a-hanzi-clip-15">
      <path d="M 1430.5 595.0 Q 1431.5 594.0 1432.5 594.0 Q 1443.5 594.0 1510.5 607.0 Q 1565.5 617.0 1576.5 617.0 Q 1599.5 617.0 1599.5 565.0 L 1599.5 402.0 Q 1599.5 364.0 1598.5 319.0 Q 1595.5 269.0 1595.5 233.0 Q 1595.5 228.0 1607.5 208.0 Q 1618.5 193.0 1631.5 193.0 Q 1642.5 193.0 1647.5 230.0 Q 1648.5 258.0 1648.5 482.0 Q 1648.5 573.0 1660.5 608.0 Q 1667.5 629.0 1667.5 634.0 Q 1667.5 644.0 1644.5 662.0 Q 1618.5 682.0 1599.5 682.0 Q 1591.5 682.0 1554.5 663.0 Q 1503.5 638.0 1427.5 623.0 C 1398.5 617.0 1400.5 593.0 1430.5 595.0 Z" fill="lightgray"></path>
      </clipPath>
      <path clip-path="url(#make-me-a-hanzi-clip-15)" d="M 1435.5 602.0 L 1444.5 611.0 L 1495.5 619.0 L 1574.5 644.0 L 1603.5 645.0 L 1625.5 627.0 L 1621.5 237.0 L 1628.5 205.0 " fill="none" id="make-me-a-hanzi-animation-15" stroke-dasharray="755 1510" stroke-linecap="round"></path>

      <clipPath id="make-me-a-hanzi-clip-16">
      <path d="M 1480.5 514.0 Q 1467.5 514.0 1467.5 506.0 Q 1467.5 500.0 1474.5 488.0 Q 1492.5 457.0 1492.5 414.0 Q 1492.5 300.0 1467.5 217.0 Q 1448.5 144.0 1415.5 95.0 Q 1383.5 43.0 1316.5 -10.0 Q 1287.5 -28.0 1287.5 -35.0 Q 1287.5 -39.0 1295.5 -39.0 Q 1323.5 -39.0 1376.5 2.0 Q 1434.5 49.0 1464.5 108.0 Q 1506.5 178.0 1533.5 337.0 Q 1544.5 418.0 1552.5 442.0 Q 1560.5 464.0 1560.5 470.0 Q 1560.5 487.0 1526.5 502.0 Q 1498.5 514.0 1480.5 514.0 Z" fill="lightgray"></path>
      </clipPath>
      <path clip-path="url(#make-me-a-hanzi-clip-16)" d="M 1477.5 504.0 L 1522.5 462.0 L 1508.5 310.0 L 1476.5 177.0 L 1446.5 110.0 L 1405.5 51.0 L 1344.5 -5.0 L 1292.5 -34.0 " fill="none" id="make-me-a-hanzi-animation-16" stroke-dasharray="767 1534" stroke-linecap="round"></path>

      <clipPath id="make-me-a-hanzi-clip-17">
      <path d="M 1532.5 170.0 Q 1528.5 170.0 1528.5 162.0 Q 1528.5 157.0 1553.5 122.0 Q 1578.5 88.0 1612.5 33.0 Q 1634.5 -6.0 1652.5 -6.0 Q 1679.5 -6.0 1679.5 30.0 Q 1679.5 50.0 1665.5 77.0 Q 1645.5 107.0 1577.5 149.0 Q 1543.5 170.0 1532.5 170.0 Z" fill="lightgray"></path>
      </clipPath>
      <path clip-path="url(#make-me-a-hanzi-clip-17)" d="M 1534.5 164.0 L 1610.5 92.0 L 1638.5 56.0 L 1654.5 17.0 " fill="none" id="make-me-a-hanzi-animation-17" stroke-dasharray="320 640" stroke-linecap="round"></path>

      <clipPath id="make-me-a-hanzi-clip-18">
      <path d="M 1727.5 594.0 Q 1715.5 594.0 1715.5 586.0 Q 1715.5 583.0 1723.5 567.0 Q 1740.5 538.0 1740.5 502.0 Q 1739.5 380.0 1736.5 336.0 Q 1719.5 278.0 1719.5 265.0 Q 1719.5 256.0 1727.5 235.0 Q 1742.5 210.0 1755.5 210.0 Q 1766.5 210.0 1772.5 224.0 Q 1780.5 242.0 1780.5 286.0 L 1784.5 554.0 Q 1784.5 574.0 1769.5 583.0 Q 1752.5 593.0 1727.5 594.0 Z" fill="lightgray"></path>
      </clipPath>
      <path clip-path="url(#make-me-a-hanzi-clip-18)" d="M 1724.5 585.0 L 1753.5 564.0 L 1761.5 531.0 L 1760.5 357.0 L 1749.5 264.0 L 1755.5 225.0 " fill="none" id="make-me-a-hanzi-animation-18" stroke-dasharray="505 1010" stroke-linecap="round"></path>

      <clipPath id="make-me-a-hanzi-clip-19">
      <path d="M 1847.5 762.0 Q 1835.5 762.0 1835.5 749.0 Q 1835.5 745.0 1845.5 731.0 Q 1872.5 698.0 1872.5 626.0 L 1872.5 61.0 Q 1872.5 24.0 1839.5 21.0 Q 1839.5 24.0 1808.5 34.0 Q 1774.5 49.0 1763.5 49.0 Q 1759.5 49.0 1759.5 46.0 Q 1760.5 39.0 1768.5 32.0 Q 1789.5 15.0 1846.5 -72.0 Q 1854.5 -86.0 1864.5 -86.0 Q 1896.5 -86.0 1916.5 -46.0 Q 1935.5 3.0 1935.5 53.0 Q 1935.5 79.0 1928.5 158.0 Q 1923.5 221.0 1923.5 577.0 Q 1923.5 631.0 1935.5 673.0 Q 1942.5 697.0 1944.5 701.0 Q 1944.5 721.0 1903.5 743.0 Q 1870.5 762.0 1847.5 762.0 Z" fill="lightgray"></path>
      </clipPath>
      <path clip-path="url(#make-me-a-hanzi-clip-19)" d="M 1846.5 751.0 L 1883.5 723.0 L 1903.5 693.0 L 1897.5 571.0 L 1902.5 34.0 L 1894.5 10.0 L 1872.5 -22.0 L 1843.5 -11.0 L 1794.5 28.0 L 1764.5 44.0 " fill="none" id="make-me-a-hanzi-animation-19" stroke-dasharray="1061 2122" stroke-linecap="round"></path>

</g>
</svg>
